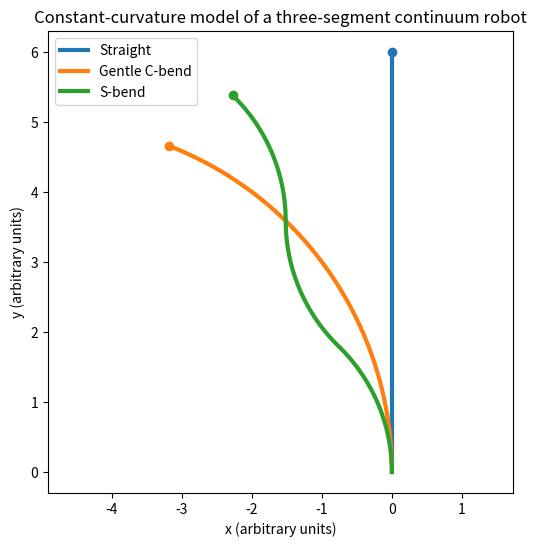
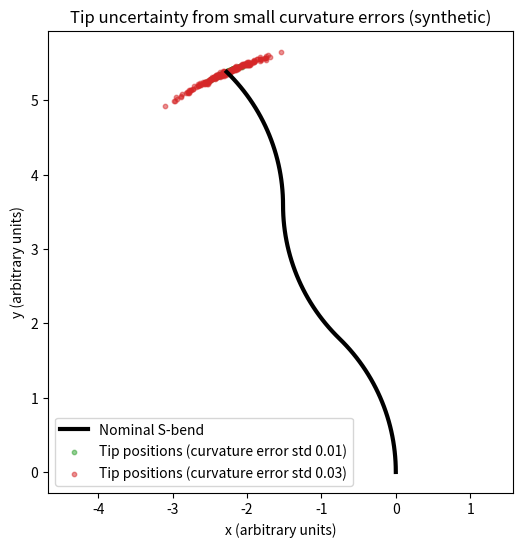

Write the Python code that produced these figures, in order.
import numpy as np
import matplotlib.pyplot as plt

def arc_points(x0, y0, phi, length, kappa, n=30):
    # one segment: starts at (x0, y0) pointing at angle phi, bends with curvature kappa
    s = np.linspace(0, length, n)
    if abs(kappa) < 1e-9:                       # no bend: straight line
        x = x0 + s * np.cos(phi)
        y = y0 + s * np.sin(phi)
    else:
        psi = phi + kappa * s                   # heading along the arc
        x = x0 + (np.sin(psi) - np.sin(phi)) / kappa
        y = y0 - (np.cos(psi) - np.cos(phi)) / kappa
    return x, y, phi + kappa * length           # also return the end heading

def continuum_robot(lengths, curvatures):
    # chain the segments: each starts where the previous one ended
    xs, ys = [0.0], [0.0]
    x0, y0, phi = 0.0, 0.0, np.pi / 2           # base at origin, pointing up
    for L, k in zip(lengths, curvatures):
        x, y, phi = arc_points(x0, y0, phi, L, k)
        xs.extend(x[1:]); ys.extend(y[1:])
        x0, y0 = x[-1], y[-1]
    return np.array(xs), np.array(ys)

lengths = [2.0, 2.0, 2.0]

# ---------- Part 1: three example shapes ----------
configs = {
    "Straight": [0.0, 0.0, 0.0],
    "Gentle C-bend": [0.2, 0.2, 0.2],
    "S-bend": [0.4, -0.4, 0.4],
}

plt.figure(figsize=(6, 6))
for name, kappas in configs.items():
    x, y = continuum_robot(lengths, kappas)
    line, = plt.plot(x, y, linewidth=3, label=name)
    plt.plot(x[-1], y[-1], "o", color=line.get_color())   # tip dot, same colour as its line
    print(name, round(x[-1], 2), round(y[-1], 2))
plt.axis("equal")
plt.legend()
plt.title("Constant-curvature model of a three-segment continuum robot")
plt.xlabel("x (arbitrary units)")
plt.ylabel("y (arbitrary units)")
plt.savefig("continuum_bending.png", dpi=200)
plt.show()

# Part 2: how curvature errors move the tip
np.random.seed(42)   # so the numbers repeat between runs

nominal = [0.4, -0.4, 0.4]                      # the S-bend
x_nom, y_nom = continuum_robot(lengths, nominal)
tip_nom = np.array([x_nom[-1], y_nom[-1]])

def tip_scatter(sigma, n_trials=200):
    tips = []
    for _ in range(n_trials):
        noisy = np.array(nominal) + np.random.normal(0, sigma, size=len(nominal))
        x, y = continuum_robot(lengths, noisy)
        tips.append([x[-1], y[-1]])
    return np.array(tips)

plt.figure(figsize=(6, 6))
plt.plot(x_nom, y_nom, linewidth=3, color="black", label="Nominal S-bend")
for sigma, color in [(0.01, "tab:green"), (0.03, "tab:red")]:
    tips = tip_scatter(sigma)
    err = np.linalg.norm(tips - tip_nom, axis=1)   # distance of each tip from the nominal tip
    print(f"curvature error std {sigma}: mean tip error {err.mean():.3f}, "
          f"95th percentile {np.percentile(err, 95):.3f}")
    plt.scatter(tips[:, 0], tips[:, 1], s=10, alpha=0.5, color=color,
                label=f"Tip positions (curvature error std {sigma})")
plt.axis("equal")
plt.legend()
plt.title("Tip uncertainty from small curvature errors (synthetic)")
plt.xlabel("x (arbitrary units)")
plt.ylabel("y (arbitrary units)")
plt.savefig("tip_uncertainty.png", dpi=200)
plt.show()
